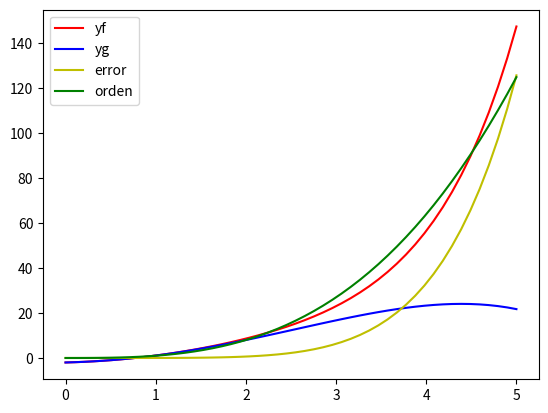
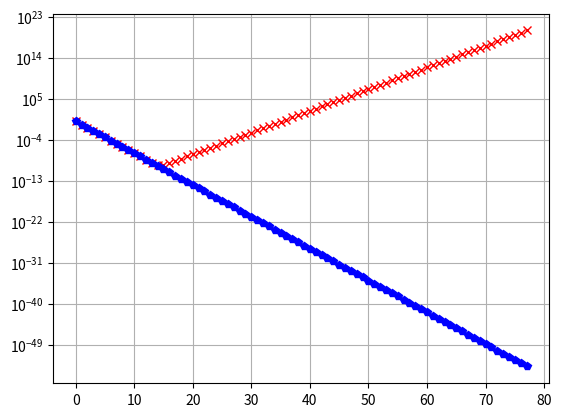

Python code for these plots, in order:
#!/usr/bin/env python
# coding: utf-8

# 12/02/24/lunes
# BIg G notion
# $$f(x)=G(g(x))$$ segun $$x\rightarrow a$$
# $$Si |f(x)|\leq M|g(x)| $$para $$|x-a|<\delta, M,a>0$$
# Ejercicio/ejemplo
# sin(x) alrededor de $$x_0=0$$
# $$sin(x)=\lim{N\to100}(T_{N}(x))$$
# $$T_{N}=\sum_{n=0}^{N}(-1)^{n}\cdot \frac{x^{2n+1}}{(2n+1)1}$$

# In[15]:


import numpy as np
import sympy as sy
import matplotlib.pyplot as plt


# In[16]:


x=sy.symbols('x')
f=sy.exp(x)-3*sy.cos(x)
g=sy.series(f,x,0,5)
print(f)
print(g)


# In[17]:


orden=g.getO()
gx=g.removeO()
print(orden)
print(gx)
ffunc=sy.lambdify(x,f)
gfunc=sy.lambdify(x,g.removeO())
print(ffunc)
print(gfunc)
ffunc(5)


# In[18]:


x=np.linspace(0,5)
yf=ffunc(x)
yg=gfunc(x)
plt.plot(x,yf,color='r')
plt.plot(x,yg,color='b')
yer=np.abs(yf-yg)
yord=x**3
plt.plot(x,yer,color='y')
plt.plot(x,yord,color='g')
plt.legend(['yf','yg','error','orden'])
plt.show()


# 13/02/24/martes
# Error de convergencia
# $$y_0=1 \\ y_1=\frac{1}{5} + \epsilon \\ y_{n+1}=\frac{16}{5}y_n - \frac{3}{5}y_{n-1} $$
# Solución $$ y_n=(\frac{1}{5})^n$$

# In[19]:


n=77
y=np.empty(n+1)
y[0]=1
y[1]=1/5
for i in range(2,n+1):
    y[i]=(16/5)*y[i-1] - (3/5)*y[i-2]
x=np.arange(n+1)
plt.semilogy(x,y,'rx')
plt.semilogy(x,(1/5)**x,'bp')
plt.grid(True)
plt.show()


# In[ ]:
